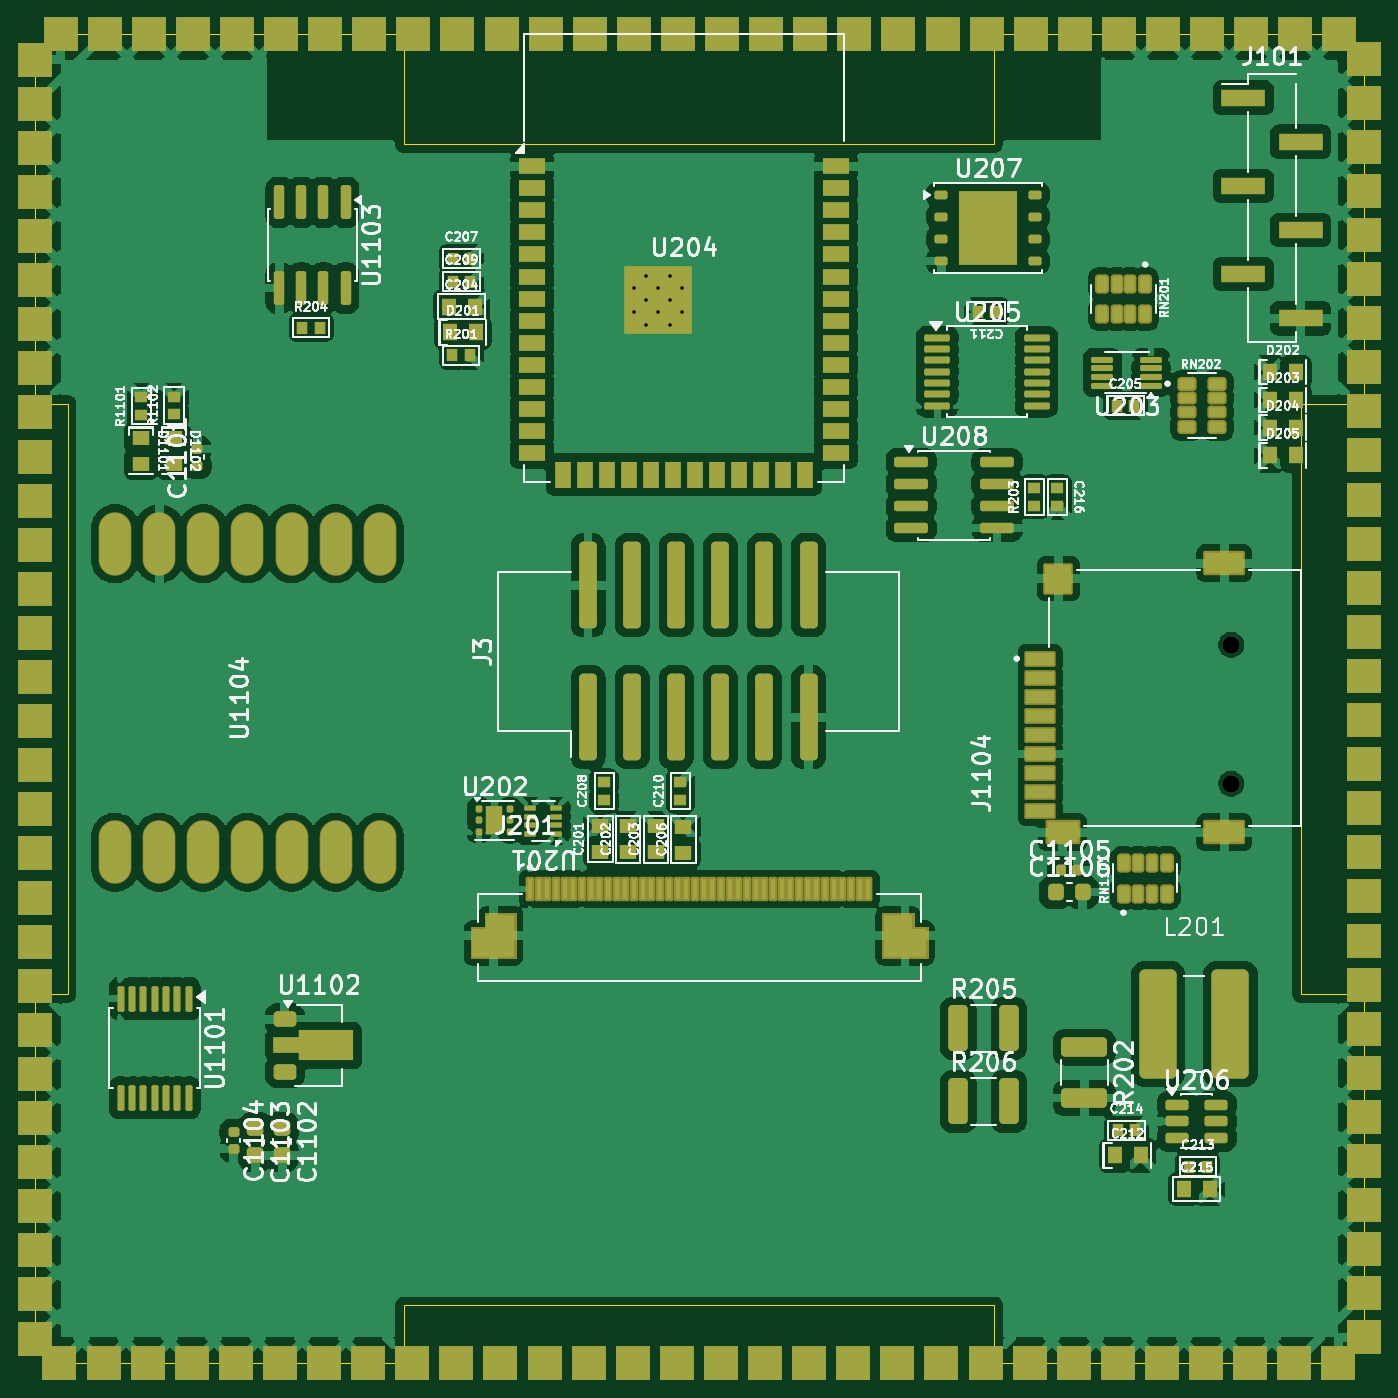
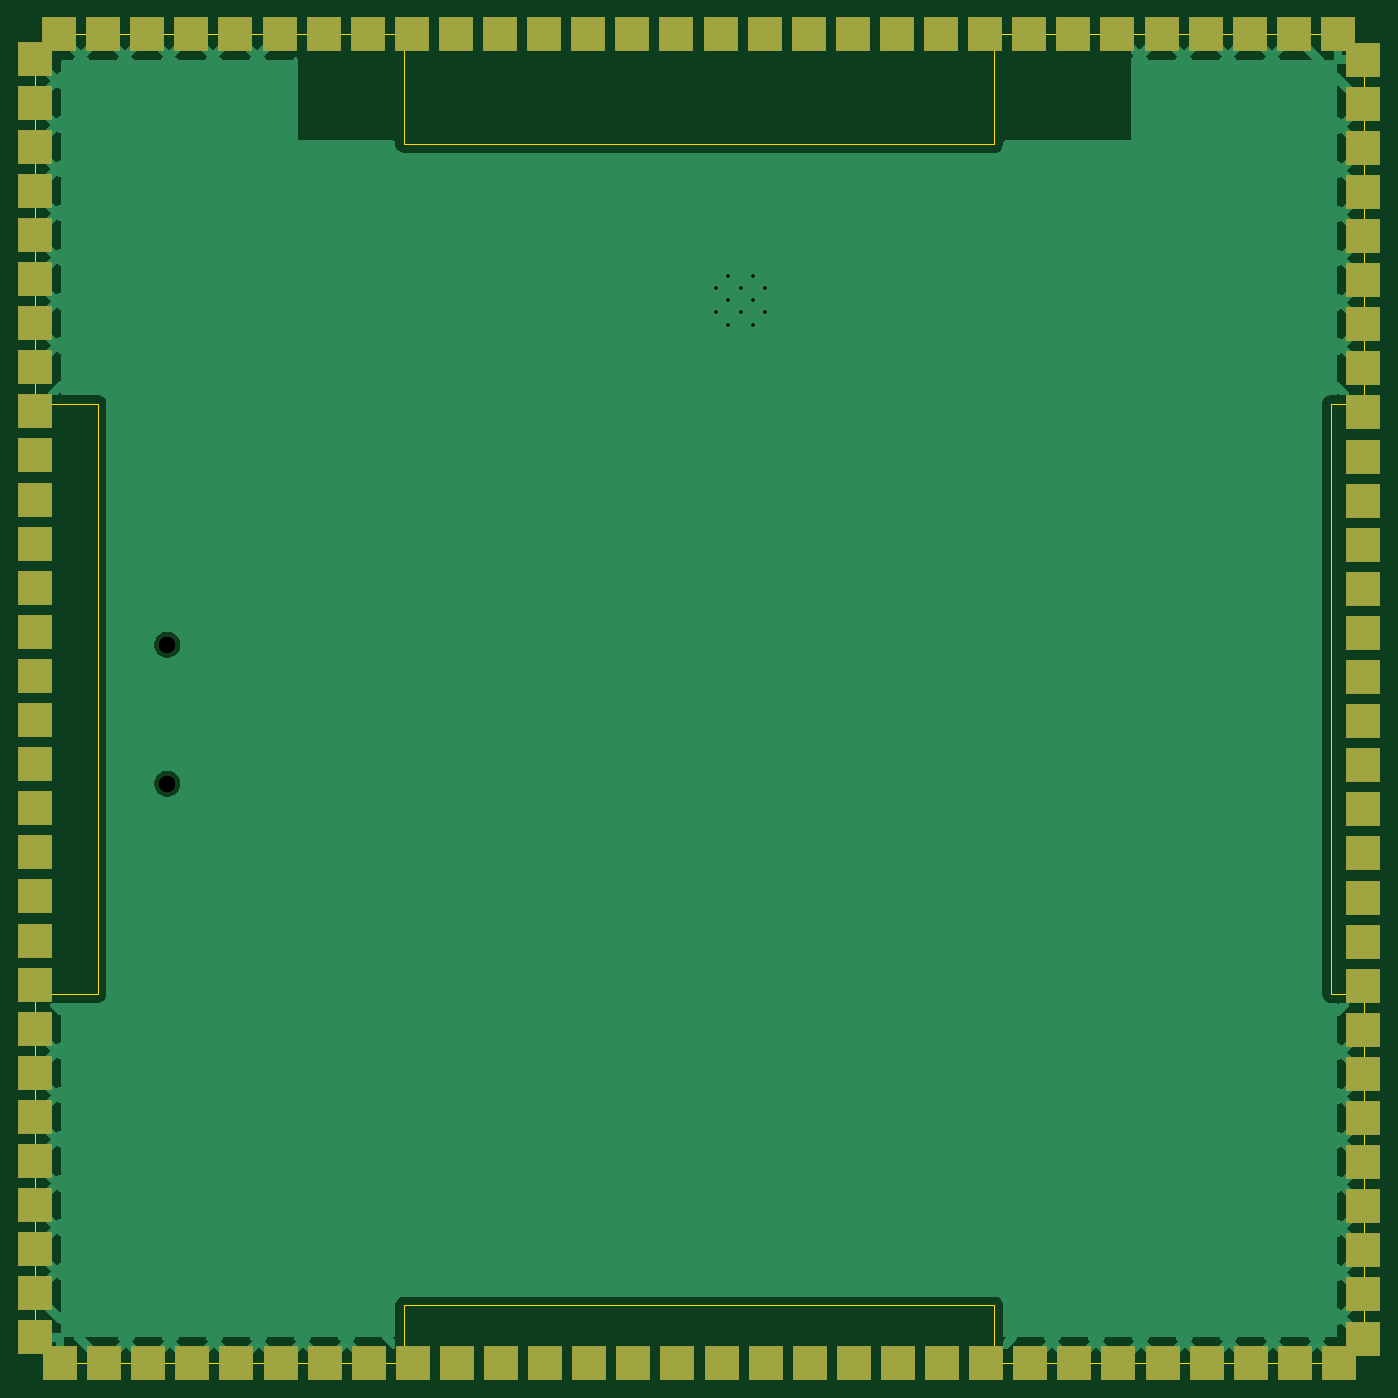
Circuit board: 12 layer files. Board 76.5 x 76.5 mm.
- bottom_copper: grad_cap_display-B_Cu.gbr (57866 bytes)
- bottom_mask: grad_cap_display-B_Mask.gbr (6909 bytes)
- paste: grad_cap_display-B_Paste.gbr (459 bytes)
- bottom_silk: grad_cap_display-B_Silkscreen.gbr (460 bytes)
- outline: grad_cap_display-Edge_Cuts.gbr (1841 bytes)
- top_copper: grad_cap_display-F_Cu.gbr (319589 bytes)
- top_mask: grad_cap_display-F_Mask.gbr (21810 bytes)
- paste: grad_cap_display-F_Paste.gbr (15120 bytes)
- top_silk: grad_cap_display-F_Silkscreen.gbr (162724 bytes)
- inner_copper: grad_cap_display-GND_Cu.gbr (9502 bytes)
- drill: grad_cap_display-NPTH.drl (365 bytes)
- drill: grad_cap_display-PTH.drl (517 bytes)

=== bottom_copper: grad_cap_display-B_Cu.gbr (57866 bytes, source omitted) ===
=== bottom_mask: grad_cap_display-B_Mask.gbr ===
%TF.GenerationSoftware,KiCad,Pcbnew,9.0.7*%
%TF.CreationDate,2026-02-15T10:00:23-06:00*%
%TF.ProjectId,grad_cap_display,67726164-5f63-4617-905f-646973706c61,rev?*%
%TF.SameCoordinates,Original*%
%TF.FileFunction,Soldermask,Bot*%
%TF.FilePolarity,Negative*%
%FSLAX46Y46*%
G04 Gerber Fmt 4.6, Leading zero omitted, Abs format (unit mm)*
G04 Created by KiCad (PCBNEW 9.0.7) date 2026-02-15 10:00:23*
%MOMM*%
%LPD*%
G01*
G04 APERTURE LIST*
%ADD10R,2.000000X2.000000*%
%ADD11C,1.000000*%
G04 APERTURE END LIST*
D10*
%TO.C,J205*%
X-268177500Y597760000D03*
X-265637500Y597760000D03*
X-263097500Y597760000D03*
X-260557500Y597760000D03*
X-258017500Y597760000D03*
X-255477500Y597760000D03*
X-252937500Y597760000D03*
X-250397500Y597760000D03*
X-247857500Y597760000D03*
X-245317500Y597760000D03*
X-242777500Y597760000D03*
X-240237500Y597760000D03*
X-237697500Y597760000D03*
X-235157500Y597760000D03*
X-232617500Y597760000D03*
X-230077500Y597760000D03*
X-227537500Y597760000D03*
X-224997500Y597760000D03*
X-222457500Y597760000D03*
X-219917500Y597760000D03*
X-217377500Y597760000D03*
X-214837500Y597760000D03*
X-212297500Y597760000D03*
X-209757500Y597760000D03*
X-207217500Y597760000D03*
X-204677500Y597760000D03*
X-202137500Y597760000D03*
X-199597500Y597760000D03*
X-197057500Y597760000D03*
X-194517500Y597760000D03*
X-268177500Y597760000D03*
X-265637500Y597760000D03*
X-263097500Y597760000D03*
X-260557500Y597760000D03*
X-258017500Y597760000D03*
X-255477500Y597760000D03*
X-252937500Y597760000D03*
X-250397500Y597760000D03*
X-247857500Y597760000D03*
X-245317500Y597760000D03*
X-242777500Y597760000D03*
X-240237500Y597760000D03*
X-237697500Y597760000D03*
X-235157500Y597760000D03*
X-232617500Y597760000D03*
X-230077500Y597760000D03*
X-227537500Y597760000D03*
X-224997500Y597760000D03*
X-222457500Y597760000D03*
X-219917500Y597760000D03*
X-217377500Y597760000D03*
X-214837500Y597760000D03*
X-212297500Y597760000D03*
X-209757500Y597760000D03*
X-207217500Y597760000D03*
X-204677500Y597760000D03*
X-202137500Y597760000D03*
X-199597500Y597760000D03*
X-197057500Y597760000D03*
X-194517500Y597760000D03*
%TD*%
%TO.C,J204*%
X-193060000Y672902500D03*
X-193060000Y670362500D03*
X-193060000Y667822500D03*
X-193060000Y665282500D03*
X-193060000Y662742500D03*
X-193060000Y660202500D03*
X-193060000Y657662500D03*
X-193060000Y655122500D03*
X-193060000Y652582500D03*
X-193060000Y650042500D03*
X-193060000Y647502500D03*
X-193060000Y644962500D03*
X-193060000Y642422500D03*
X-193060000Y639882500D03*
X-193060000Y637342500D03*
X-193060000Y634802500D03*
X-193060000Y632262500D03*
X-193060000Y629722500D03*
X-193060000Y627182500D03*
X-193060000Y624642500D03*
X-193060000Y622102500D03*
X-193060000Y619562500D03*
X-193060000Y617022500D03*
X-193060000Y614482500D03*
X-193060000Y611942500D03*
X-193060000Y609402500D03*
X-193060000Y606862500D03*
X-193060000Y604322500D03*
X-193060000Y601782500D03*
X-193060000Y599242500D03*
X-193060000Y599242500D03*
X-193060000Y601782500D03*
X-193060000Y604322500D03*
X-193060000Y606862500D03*
X-193060000Y609402500D03*
X-193060000Y611942500D03*
X-193060000Y614482500D03*
X-193060000Y617022500D03*
X-193060000Y619562500D03*
X-193060000Y622102500D03*
X-193060000Y624642500D03*
X-193060000Y627182500D03*
X-193060000Y629722500D03*
X-193060000Y632262500D03*
X-193060000Y634802500D03*
X-193060000Y637342500D03*
X-193060000Y639882500D03*
X-193060000Y642422500D03*
X-193060000Y644962500D03*
X-193060000Y647502500D03*
X-193060000Y650042500D03*
X-193060000Y652582500D03*
X-193060000Y655122500D03*
X-193060000Y657662500D03*
X-193060000Y660202500D03*
X-193060000Y662742500D03*
X-193060000Y665282500D03*
X-193060000Y667822500D03*
X-193060000Y670362500D03*
X-193060000Y672902500D03*
%TD*%
%TO.C,J202*%
X-269575000Y599182500D03*
X-269575000Y601722500D03*
X-269575000Y604262500D03*
X-269575000Y606802500D03*
X-269575000Y609342500D03*
X-269575000Y611882500D03*
X-269575000Y614422500D03*
X-269575000Y616962500D03*
X-269575000Y619502500D03*
X-269575000Y622042500D03*
X-269575000Y624582500D03*
X-269575000Y627122500D03*
X-269575000Y629662500D03*
X-269575000Y632202500D03*
X-269575000Y634742500D03*
X-269575000Y637282500D03*
X-269575000Y639822500D03*
X-269575000Y642362500D03*
X-269575000Y644902500D03*
X-269575000Y647442500D03*
X-269575000Y649982500D03*
X-269575000Y652522500D03*
X-269575000Y655062500D03*
X-269575000Y657602500D03*
X-269575000Y660142500D03*
X-269575000Y662682500D03*
X-269575000Y665222500D03*
X-269575000Y667762500D03*
X-269575000Y670302500D03*
X-269575000Y672842500D03*
X-269575000Y611882500D03*
X-269575000Y606802500D03*
X-269575000Y599182500D03*
X-269575000Y601722500D03*
X-269575000Y609342500D03*
X-269575000Y604262500D03*
X-269575000Y665222500D03*
X-269575000Y660142500D03*
X-269575000Y670302500D03*
X-269575000Y667762500D03*
X-269575000Y657602500D03*
X-269575000Y655062500D03*
X-269575000Y662682500D03*
X-269575000Y672842500D03*
X-269575000Y649982500D03*
X-269575000Y639822500D03*
X-269575000Y647442500D03*
X-269575000Y652522500D03*
X-269575000Y644902500D03*
X-269575000Y642362500D03*
X-269575000Y634742500D03*
X-269575000Y637282500D03*
X-269575000Y629662500D03*
X-269575000Y627122500D03*
X-269575000Y624582500D03*
X-269575000Y622042500D03*
X-269575000Y619502500D03*
X-269575000Y632202500D03*
X-269575000Y616962500D03*
X-269575000Y614422500D03*
%TD*%
%TO.C,J203*%
X-194457500Y674325000D03*
X-196997500Y674325000D03*
X-199537500Y674325000D03*
X-202077500Y674325000D03*
X-204617500Y674325000D03*
X-207157500Y674325000D03*
X-209697500Y674325000D03*
X-212237500Y674325000D03*
X-214777500Y674325000D03*
X-217317500Y674325000D03*
X-219857500Y674325000D03*
X-222397500Y674325000D03*
X-224937500Y674325000D03*
X-227477500Y674325000D03*
X-230017500Y674325000D03*
X-232557500Y674325000D03*
X-235097500Y674325000D03*
X-237637500Y674325000D03*
X-240177500Y674325000D03*
X-242717500Y674325000D03*
X-245257500Y674325000D03*
X-247797500Y674325000D03*
X-250337500Y674325000D03*
X-252877500Y674325000D03*
X-255417500Y674325000D03*
X-257957500Y674325000D03*
X-260497500Y674325000D03*
X-263037500Y674325000D03*
X-265577500Y674325000D03*
X-268117500Y674325000D03*
X-194457500Y674325000D03*
X-196997500Y674325000D03*
X-199537500Y674325000D03*
X-202077500Y674325000D03*
X-204617500Y674325000D03*
X-207157500Y674325000D03*
X-209697500Y674325000D03*
X-212237500Y674325000D03*
X-214777500Y674325000D03*
X-217317500Y674325000D03*
X-219857500Y674325000D03*
X-222397500Y674325000D03*
X-224937500Y674325000D03*
X-227477500Y674325000D03*
X-230017500Y674325000D03*
X-232557500Y674325000D03*
X-235097500Y674325000D03*
X-237637500Y674325000D03*
X-240177500Y674325000D03*
X-242717500Y674325000D03*
X-245257500Y674325000D03*
X-247797500Y674325000D03*
X-250337500Y674325000D03*
X-252877500Y674325000D03*
X-255417500Y674325000D03*
X-257957500Y674325000D03*
X-260497500Y674325000D03*
X-263037500Y674325000D03*
X-265577500Y674325000D03*
X-268117500Y674325000D03*
%TD*%
D11*
%TO.C,J1104*%
X-200690000Y639140000D03*
X-200690000Y631139999D03*
%TD*%
M02*

=== paste: grad_cap_display-B_Paste.gbr ===
%TF.GenerationSoftware,KiCad,Pcbnew,9.0.7*%
%TF.CreationDate,2026-02-15T10:00:23-06:00*%
%TF.ProjectId,grad_cap_display,67726164-5f63-4617-905f-646973706c61,rev?*%
%TF.SameCoordinates,Original*%
%TF.FileFunction,Paste,Bot*%
%TF.FilePolarity,Positive*%
%FSLAX46Y46*%
G04 Gerber Fmt 4.6, Leading zero omitted, Abs format (unit mm)*
G04 Created by KiCad (PCBNEW 9.0.7) date 2026-02-15 10:00:23*
%MOMM*%
%LPD*%
G01*
G04 APERTURE LIST*
G04 APERTURE END LIST*
M02*

=== bottom_silk: grad_cap_display-B_Silkscreen.gbr ===
%TF.GenerationSoftware,KiCad,Pcbnew,9.0.7*%
%TF.CreationDate,2026-02-15T10:00:23-06:00*%
%TF.ProjectId,grad_cap_display,67726164-5f63-4617-905f-646973706c61,rev?*%
%TF.SameCoordinates,Original*%
%TF.FileFunction,Legend,Bot*%
%TF.FilePolarity,Positive*%
%FSLAX46Y46*%
G04 Gerber Fmt 4.6, Leading zero omitted, Abs format (unit mm)*
G04 Created by KiCad (PCBNEW 9.0.7) date 2026-02-15 10:00:23*
%MOMM*%
%LPD*%
G01*
G04 APERTURE LIST*
G04 APERTURE END LIST*
M02*

=== outline: grad_cap_display-Edge_Cuts.gbr ===
%TF.GenerationSoftware,KiCad,Pcbnew,9.0.7*%
%TF.CreationDate,2026-02-15T10:00:23-06:00*%
%TF.ProjectId,grad_cap_display,67726164-5f63-4617-905f-646973706c61,rev?*%
%TF.SameCoordinates,Original*%
%TF.FileFunction,Profile,NP*%
%FSLAX46Y46*%
G04 Gerber Fmt 4.6, Leading zero omitted, Abs format (unit mm)*
G04 Created by KiCad (PCBNEW 9.0.7) date 2026-02-15 10:00:23*
%MOMM*%
%LPD*%
G01*
G04 APERTURE LIST*
%TA.AperFunction,Profile*%
%ADD10C,0.050000*%
%TD*%
G04 APERTURE END LIST*
D10*
X-269600000Y653030000D02*
X-267700000Y653030000D01*
X-267700000Y619030000D02*
X-267700000Y653030000D01*
X-196690000Y653030000D02*
X-193060000Y653030000D01*
X-195060000Y674300000D02*
G75*
G02*
X-193060000Y672300000I1J-1999999D01*
G01*
X-269600000Y672300000D02*
G75*
G02*
X-267600000Y674300000I1999999J1D01*
G01*
X-267600000Y597760000D02*
G75*
G02*
X-269600000Y599760000I-1J1999999D01*
G01*
X-193060000Y599760000D02*
G75*
G02*
X-195060000Y597760000I-1999999J-1D01*
G01*
X-214330000Y601090000D02*
X-248330000Y601090000D01*
X-269600000Y619030000D02*
X-269600000Y599760000D01*
X-269600000Y672300000D02*
X-269600000Y653030000D01*
X-267700000Y619030000D02*
X-269600000Y619030000D01*
X-248330000Y674300000D02*
X-267600000Y674300000D01*
X-248330000Y667970000D02*
X-214330000Y667970000D01*
X-214330000Y674300000D02*
X-214330000Y667970000D01*
X-195060000Y674300000D02*
X-214330000Y674300000D01*
X-248330000Y667970000D02*
X-248330000Y674300000D01*
X-193060000Y653030000D02*
X-193060000Y672300000D01*
X-196690000Y653030000D02*
X-196690000Y619030000D01*
X-193060000Y619030000D02*
X-196690000Y619030000D01*
X-193060000Y599760000D02*
X-193060000Y619030000D01*
X-248330000Y597760000D02*
X-248330000Y601090000D01*
X-267600000Y597760000D02*
X-248330000Y597760000D01*
X-214330000Y601090000D02*
X-214330000Y597760000D01*
X-214330000Y597760000D02*
X-195060000Y597760000D01*
M02*

=== top_copper: grad_cap_display-F_Cu.gbr (319589 bytes, source omitted) ===
=== top_mask: grad_cap_display-F_Mask.gbr (21810 bytes, source omitted) ===
=== paste: grad_cap_display-F_Paste.gbr (15120 bytes, source omitted) ===
=== top_silk: grad_cap_display-F_Silkscreen.gbr (162724 bytes, source omitted) ===
=== inner_copper: grad_cap_display-GND_Cu.gbr (9502 bytes, source omitted) ===
=== drill: grad_cap_display-NPTH.drl ===
M48
; DRILL file {KiCad 9.0.7} date 2026-02-15T10:00:26-0600
; FORMAT={-:-/ absolute / metric / decimal}
; #@! TF.CreationDate,2026-02-15T10:00:26-06:00
; #@! TF.GenerationSoftware,Kicad,Pcbnew,9.0.7
; #@! TF.FileFunction,NonPlated,1,4,NPTH
FMAT,2
METRIC
; #@! TA.AperFunction,NonPlated,NPTH,ComponentDrill
T1C1.000
%
G90
G05
T1
X-200.69Y639.14
X-200.69Y631.14
M30

=== drill: grad_cap_display-PTH.drl ===
M48
; DRILL file {KiCad 9.0.7} date 2026-02-15T10:00:26-0600
; FORMAT={-:-/ absolute / metric / decimal}
; #@! TF.CreationDate,2026-02-15T10:00:26-06:00
; #@! TF.GenerationSoftware,Kicad,Pcbnew,9.0.7
; #@! TF.FileFunction,Plated,1,4,PTH
FMAT,2
METRIC
; #@! TA.AperFunction,Plated,PTH,ComponentDrill
T1C0.200
%
G90
G05
T1
X-235.11Y659.68
X-235.11Y658.28
X-234.41Y660.38
X-234.41Y658.98
X-234.41Y657.58
X-233.71Y659.68
X-233.71Y658.28
X-233.01Y660.38
X-233.01Y658.98
X-233.01Y657.58
X-232.31Y659.68
X-232.31Y658.28
M30
